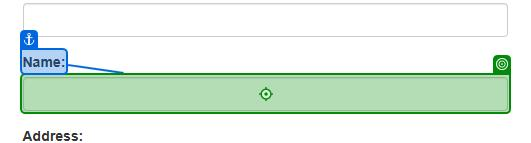
Workflow: Add a New Vendor

Step 1: type [VendorName] into the text box 'name' in window 'ACME System 1 - Add Vendor' (chrome.exe)

Step 2: type [VendorAddress] into the text box 'address' in window 'ACME System 1 - Add Vendor' (chrome.exe) (no picture)

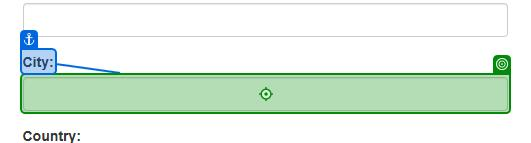
Step 3: type [VendorCity] into the text box 'city' in window 'ACME System 1 - Add Vendor' (chrome.exe)
